3-way image classification set "HAR_dataset" from GitHub (shivamkansara18/Ambient-Assisted-Living-using-LLMs); label vocabulary: jogging, standing, walking.

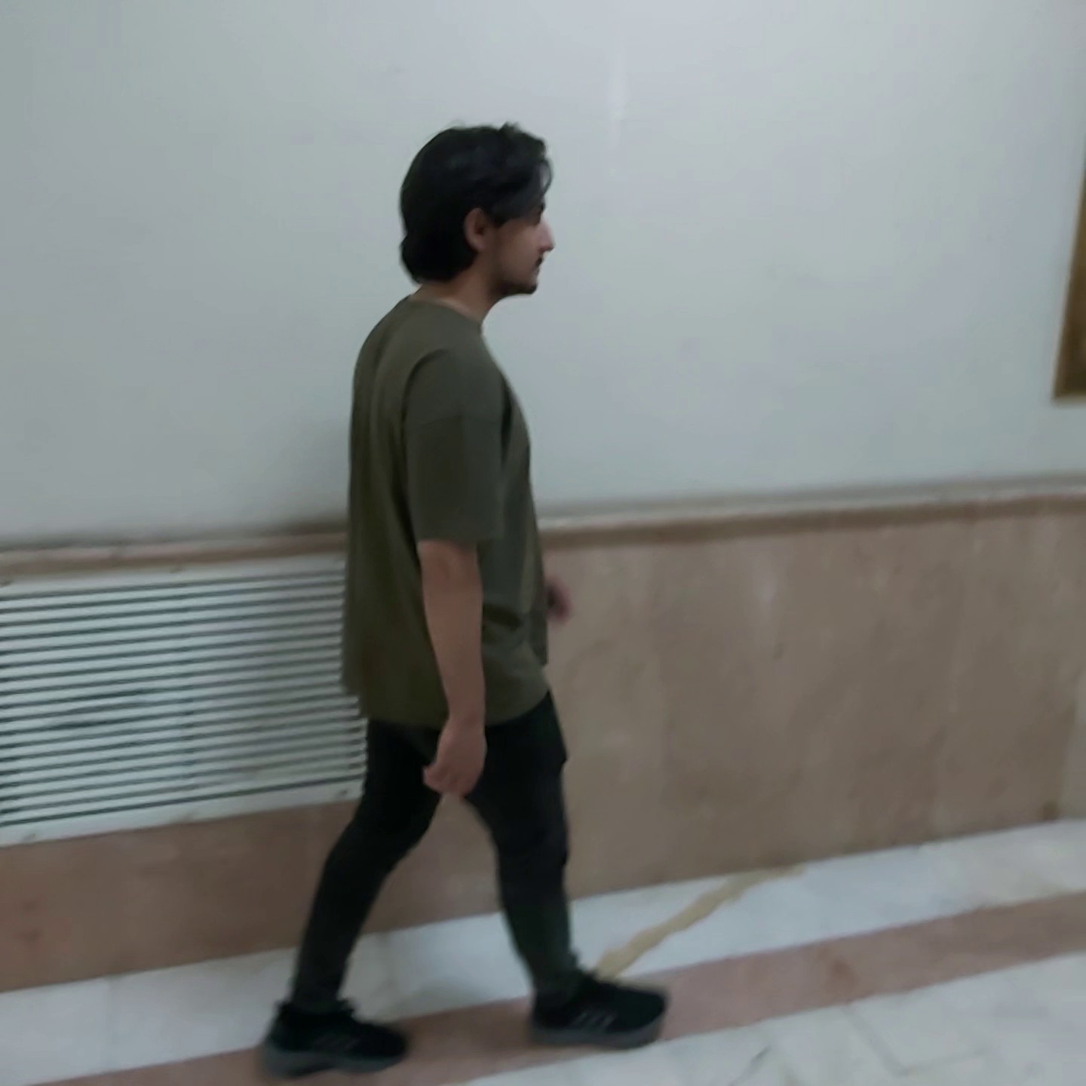
Label: walking

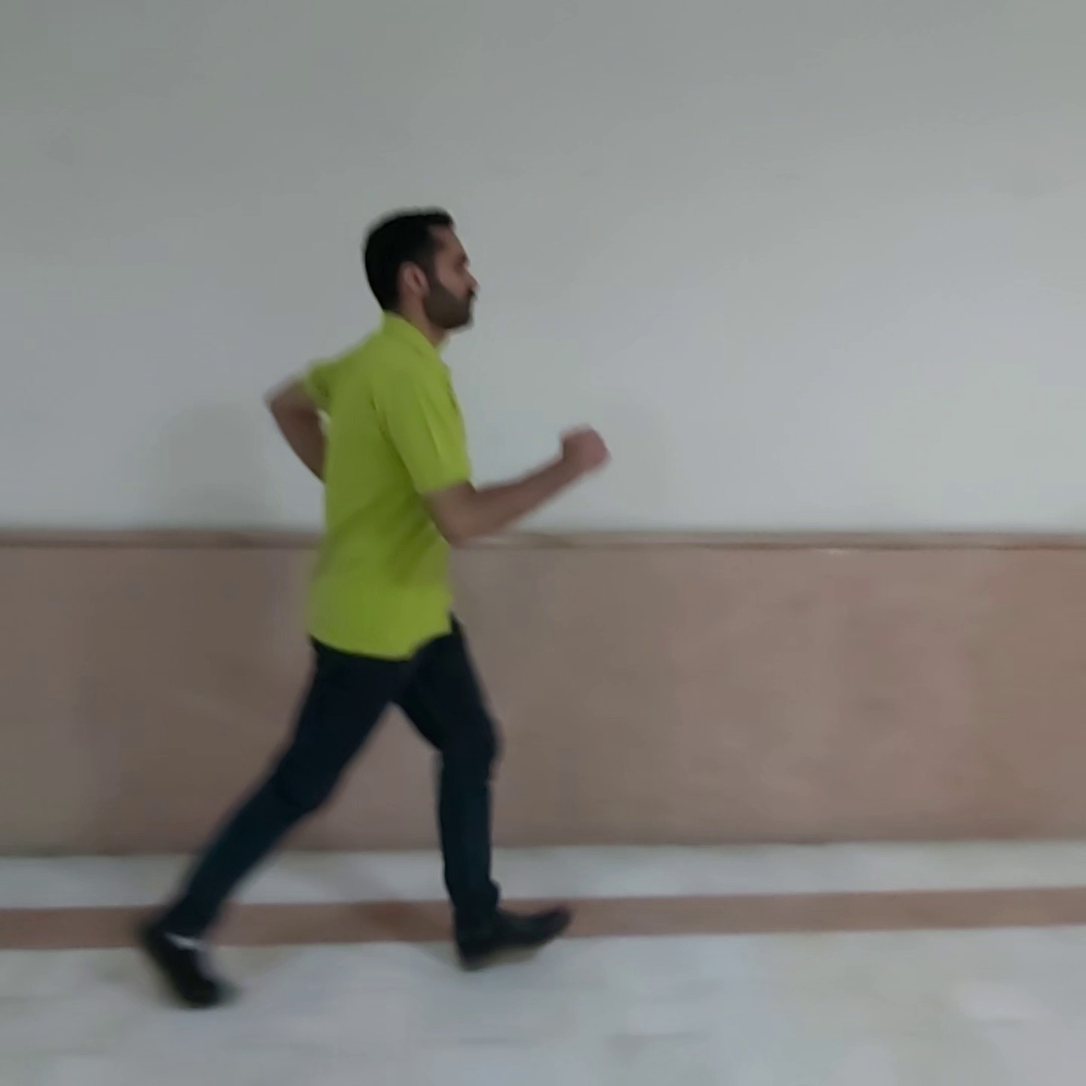
Label: jogging

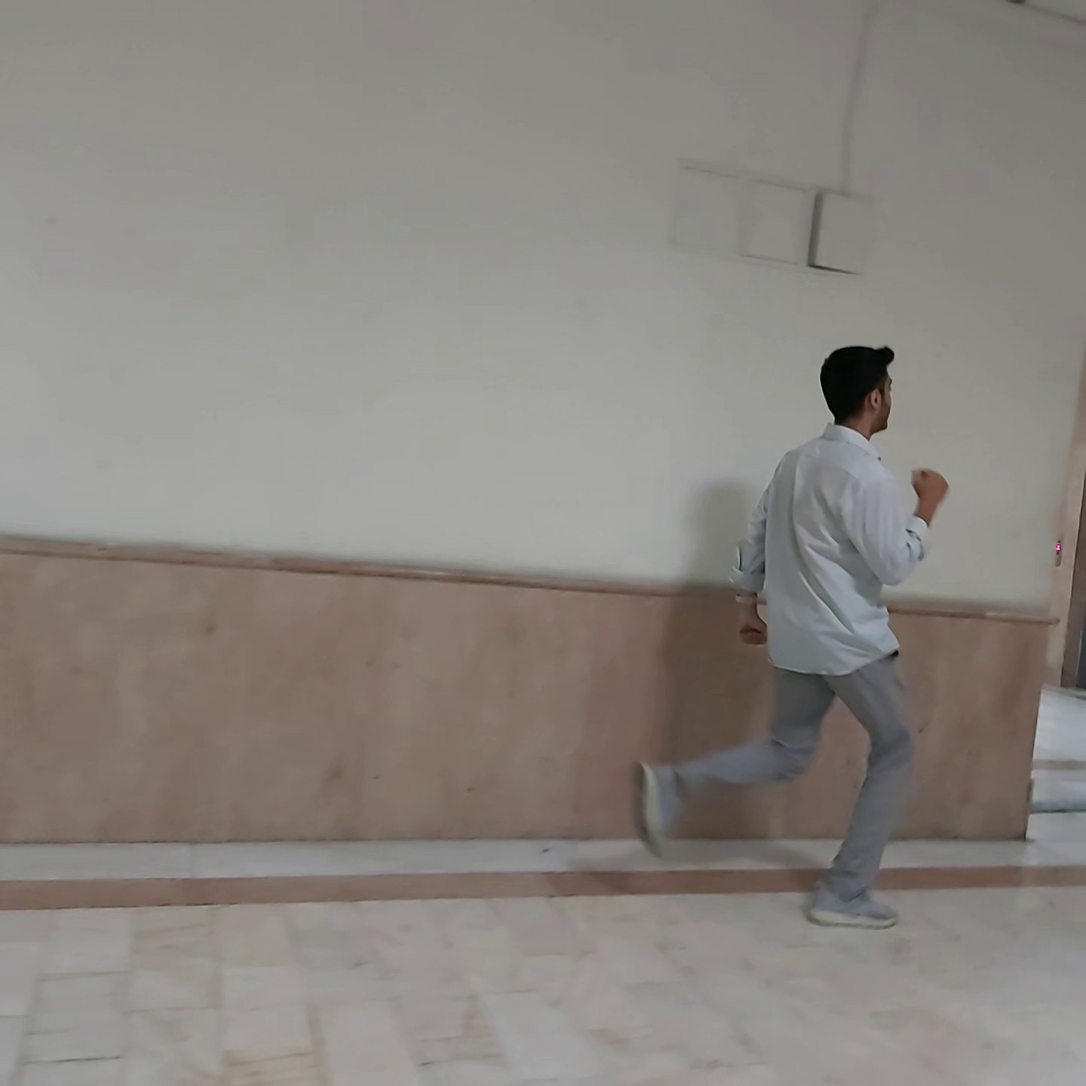
Label: jogging

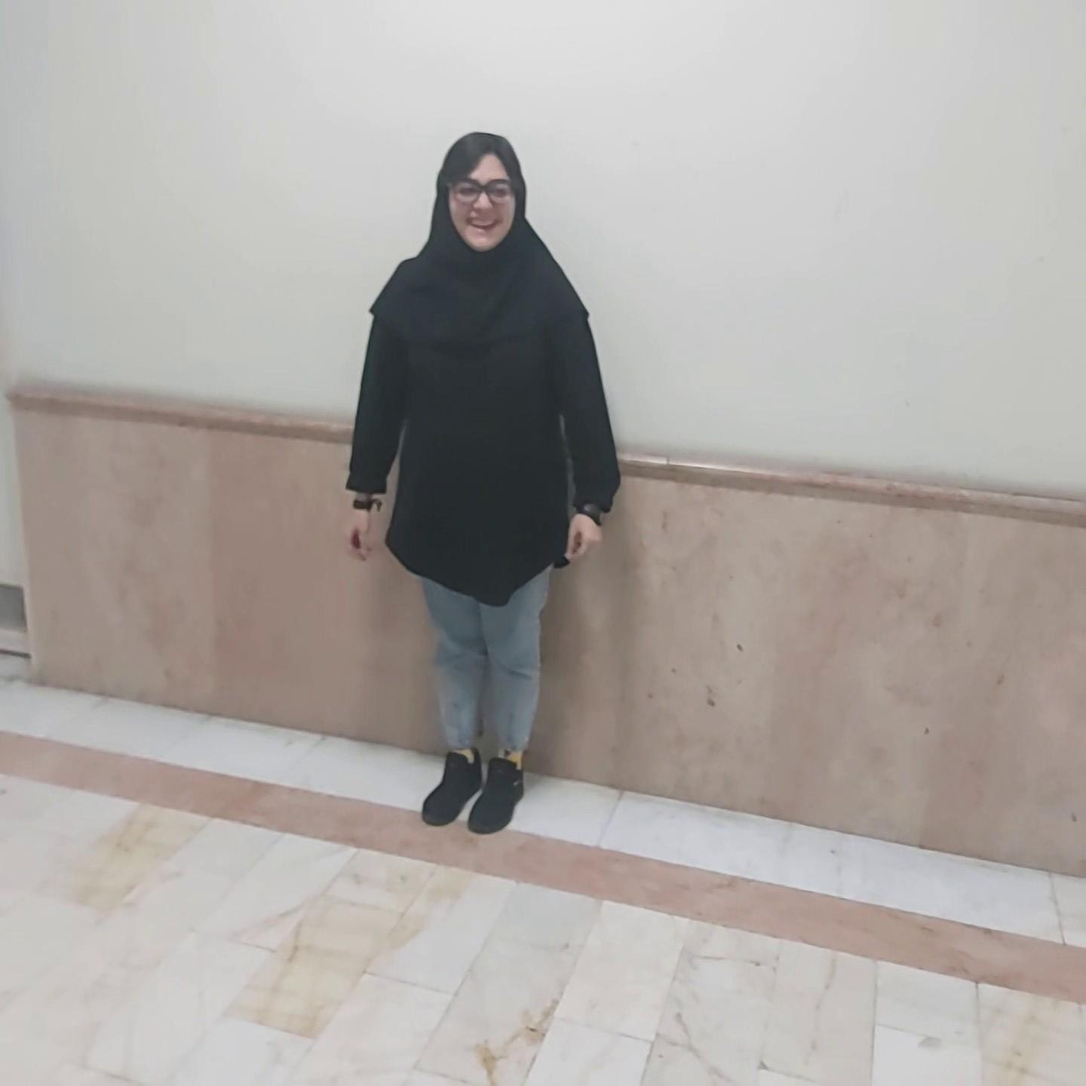
Label: standing

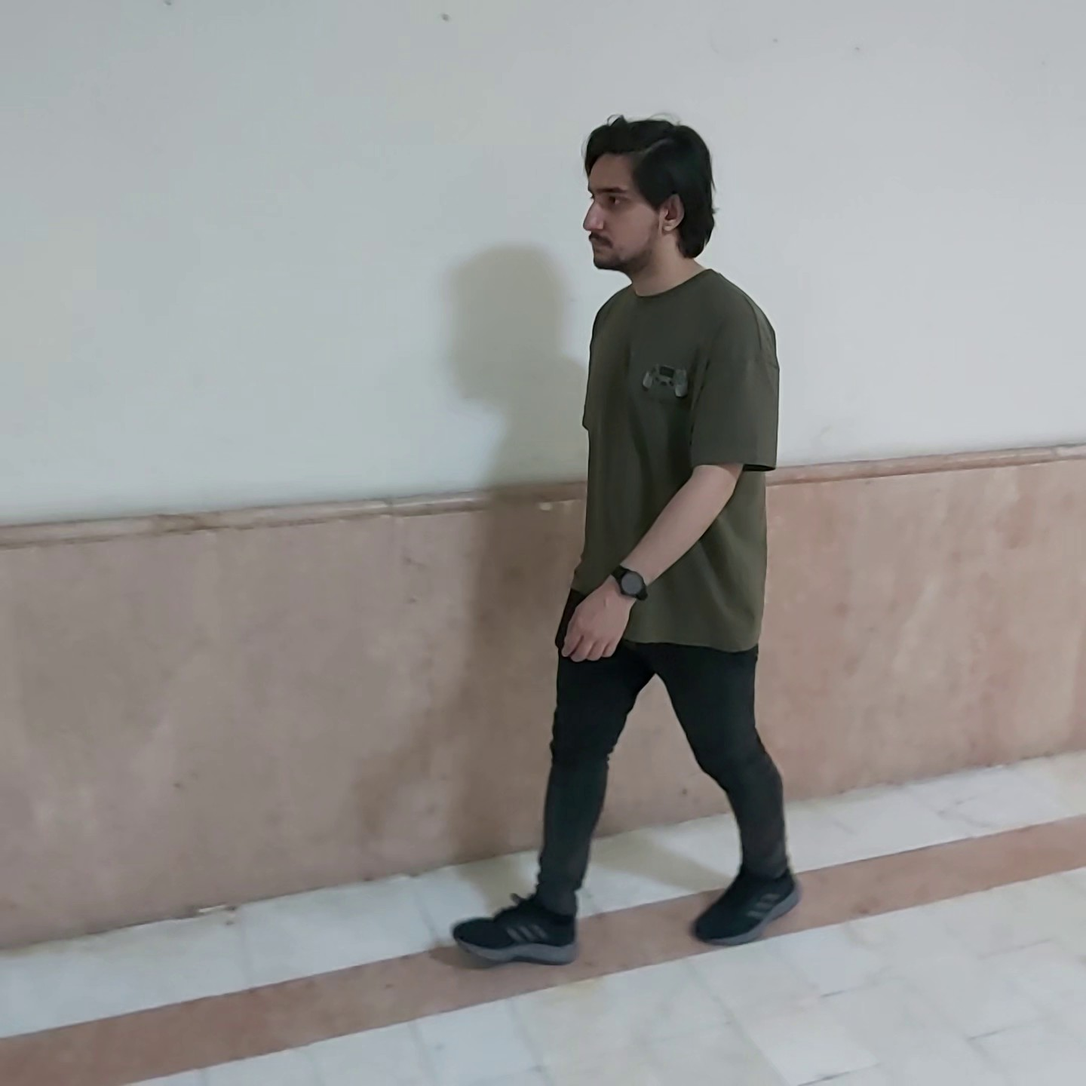
Label: walking

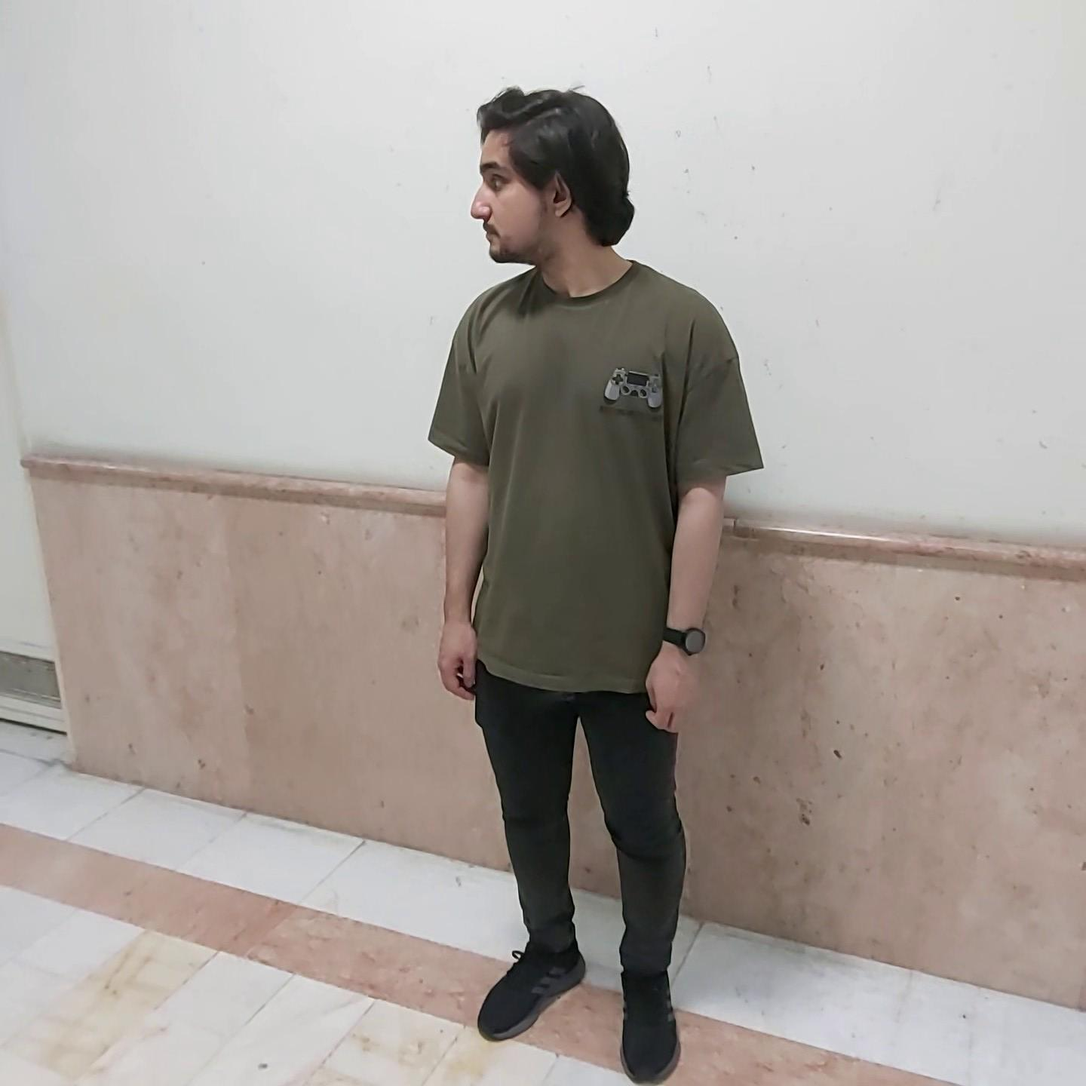
Label: standing
